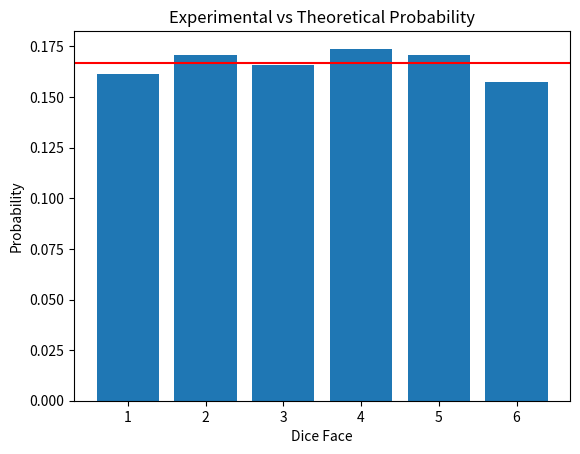

Generate this figure with matplotlib:
import numpy as np
import matplotlib.pyplot as plt

# simulate dice rolls
rolls = np.random.randint(1,7,10000)

# count occurrences
counts = np.bincount(rolls)[1:]

# calculate probability
probabilities = counts / len(rolls)

# dice faces
faces = np.arange(1,7)

print("Counts:", counts)
print("Probabilities:", probabilities)

# plot
plt.bar(faces, probabilities)

plt.axhline(1/6, color='red')

plt.xlabel("Dice Face")
plt.ylabel("Probability")
plt.title("Experimental vs Theoretical Probability")

plt.show()
